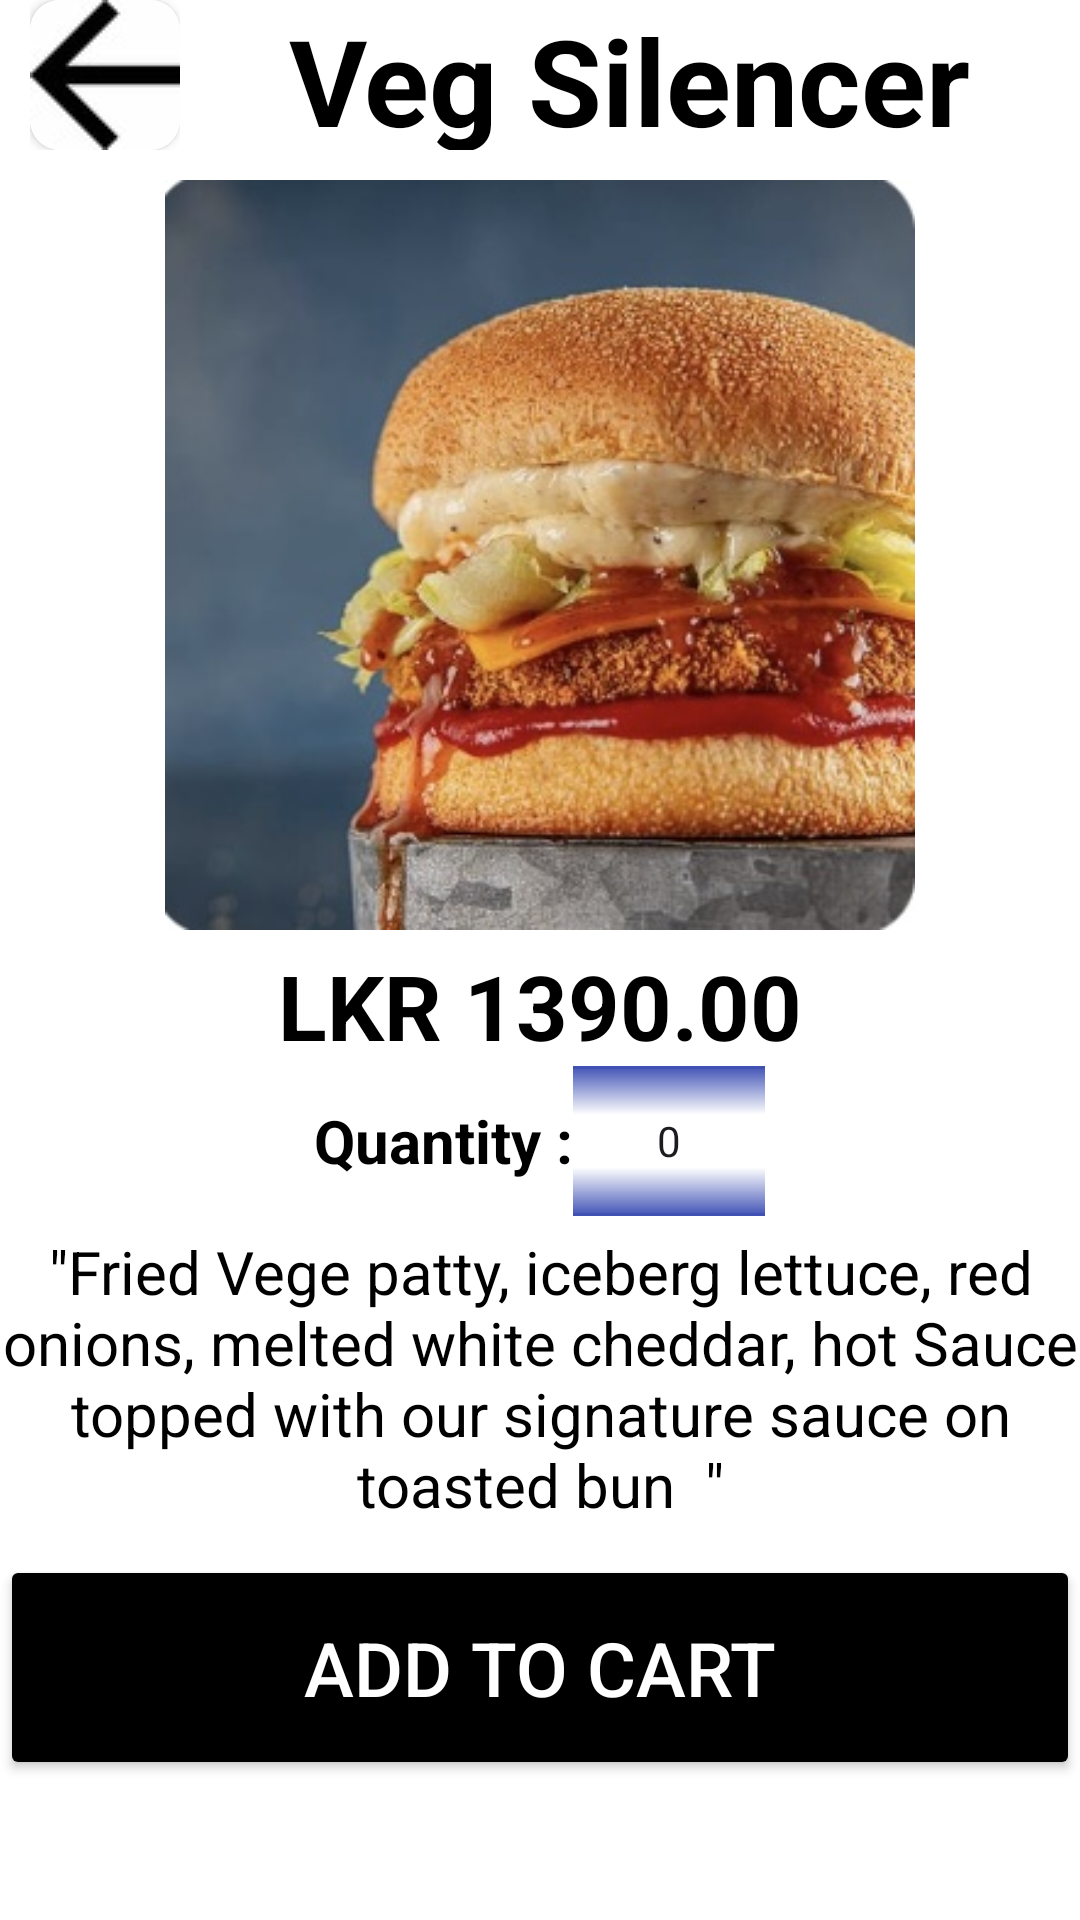

This screen was rendered from an Android layout file. Write that file and the resources it references.
<!-- AndroidManifest.xml: application theme Theme.Burgerapp -->
<!-- res/layout/activity_item11.xml -->
<?xml version="1.0" encoding="utf-8"?>
<androidx.constraintlayout.widget.ConstraintLayout xmlns:android="http://schemas.android.com/apk/res/android"
    xmlns:app="http://schemas.android.com/apk/res-auto"
    xmlns:tools="http://schemas.android.com/tools"
    android:layout_width="match_parent"
    android:layout_height="match_parent"
    tools:context=".item11">

    <LinearLayout
        android:layout_width="match_parent"
        android:layout_height="match_parent"
        android:background="@color/white"
        android:orientation="vertical">

        <LinearLayout
            android:layout_width="match_parent"
            android:layout_height="wrap_content"
            android:background="@color/white"
            android:orientation="horizontal"
            tools:layout_editor_absoluteX="16dp"
            tools:layout_editor_absoluteY="0dp">

            <LinearLayout
                android:layout_width="wrap_content"
                android:layout_height="wrap_content"
                android:layout_gravity="left"
                android:layout_marginLeft="10dp"
                android:layout_marginTop="10sp"
                android:orientation="vertical">

                <androidx.cardview.widget.CardView
                    android:layout_width="50sp"
                    android:layout_height="50sp"
                    android:background="@color/white"
                    app:cardCornerRadius="10sp">

                    <ImageButton
                        android:id="@+id/backbtn"
                        android:layout_width="match_parent"
                        android:layout_height="match_parent"
                        android:src="@drawable/back">
                    </ImageButton>
                </androidx.cardview.widget.CardView>

            </LinearLayout>

            <LinearLayout
                android:layout_width="match_parent"
                android:layout_height="50sp"
                android:gravity="center">

                <TextView
                    android:layout_width="wrap_content"
                    android:layout_height="50sp"
                    android:text="Veg Silencer"
                    android:textColor="@color/black"
                    android:textSize="40dp"
                    android:textStyle="bold">

                </TextView>
            </LinearLayout>

        </LinearLayout>

        <LinearLayout
            android:layout_width="wrap_content"
            android:layout_height="match_parent"
            android:layout_gravity="center"
            android:orientation="vertical">

            <ImageView
                android:layout_width="250sp"
                android:layout_height="250sp"
                android:layout_gravity="center"
                android:src="@drawable/burger1">

            </ImageView>

            <TextView
                android:layout_width="wrap_content"
                android:layout_height="wrap_content"
                android:layout_gravity="center"
                android:layout_marginTop="5sp"
                android:text="LKR 1390.00"
                android:textAlignment="center"
                android:textColor="@color/black"
                android:textSize="30sp"
                android:textStyle="bold">

            </TextView>

            <LinearLayout
                android:layout_width="wrap_content"
                android:layout_height="wrap_content"
                android:layout_gravity="center"
                android:orientation="horizontal">

                <TextView
                    android:layout_width="wrap_content"
                    android:layout_height="wrap_content"
                    android:layout_gravity="center"
                    android:text="Quantity :"
                    android:textColor="@color/black"
                    android:textSize="20dp"
                    android:textStyle="bold">

                </TextView>

                <NumberPicker
                    android:id="@+id/quantityPicker"
                    android:layout_width="wrap_content"
                    android:layout_height="50dp"
                    android:layout_centerHorizontal="true"
                    android:layout_gravity="center"
                    android:solidColor="#3F51B5">

                </NumberPicker>

            </LinearLayout>


            <TextView
                android:layout_width="wrap_content"
                android:layout_height="wrap_content"
                android:layout_gravity="center"
                android:layout_marginTop="5sp"
                android:text="&quot;Fried Vege patty, iceberg lettuce, red onions, melted white cheddar, hot Sauce topped with our signature sauce on toasted bun  &quot;"
                android:textAlignment="center"
                android:textColor="@color/black"
                android:textSize="20sp">

            </TextView>

            <Button
                android:id="@+id/cartbtn"
                android:layout_width="match_parent"
                android:layout_height="75sp"
                android:layout_gravity="center"
                android:layout_marginTop="10sp"
                android:backgroundTint="@color/black"
                android:text="Add to cart"
                android:textColor="@color/white"
                android:textSize="25sp">

            </Button>


        </LinearLayout>
    </LinearLayout>

</androidx.constraintlayout.widget.ConstraintLayout>
<!-- resources referenced by this layout -->
<resources>
  <!-- drawable back: jpeg bitmap (drawable, 1066 bytes) -->
  <!-- drawable burger1: jpg bitmap (drawable, 46382 bytes) -->
  <style name="Theme.Burgerapp" parent="Base.Theme.Burgerapp" />
  <style name="Base.Theme.Burgerapp" parent="Theme.Material3.DayNight.NoActionBar">
          
          
      </style>
  <!-- not gathered from this repository: default colours our renderer supplied (Android Studio template values) -->
  <color name="black">#FF000000</color>
  <color name="white">#FFFFFFFF</color>
</resources>
